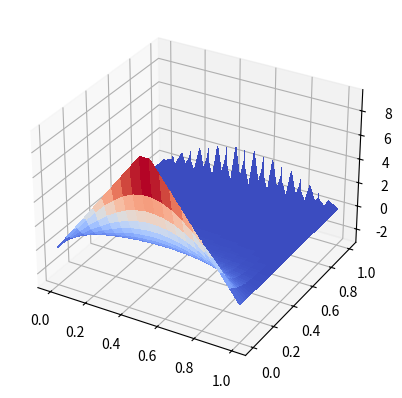

Recreate this plot in Python.
from scipy.linalg import toeplitz
from scipy.linalg import solve
import numpy as np
import matplotlib.pyplot as plt
from matplotlib import cm

def euler_step(Tdx, u_old, dt):
    return u_old + dt * (Tdx @ u_old)

def tr_step(Tdx, u_old, dt):
    lhs = np.eye(Tdx.shape[0]) - dt/2 * Tdx
    rhs = (np.eye(Tdx.shape[0]) + dt/2 * Tdx) @ u_old
    return solve(lhs, rhs)

if __name__ == "__main__":
    N = 20
    L = 1
    u = 10*(1-np.abs(2*(np.linspace(0, L, N)-1/2)))
    # u = np.sin(np.linspace(0, L, N))

    delta_x = L/(N+1)

    u_max = np.max(u)
    t_end = 1
    # M = int(1e3*1.406) # Small violation
    M = 857
    # M = int(u_max/(delta_x)**2/t_end)
    delta_t = t_end/(M)
    alpha = 0
    beta = 0

    print(f"Courant number: {u_max*delta_t/delta_x**2}, delta x:{delta_x:.4f} delta t: {delta_t:.4f}")

    delta_x_squared = delta_x ** 2
    T_times_delta_x = toeplitz([-2, 1]+[0]*(N-2), [-2, 1] + [0]*(N-2))
    T = T_times_delta_x/delta_x_squared

    us = [u]

    for i in range(M):
        n = [alpha]+list(euler_step(T, us[-1], delta_t))[1:-1]+[beta]
        us.append(n)

    xx = np.linspace(0,1,N)
    tt = np.linspace(0,t_end,M+1)
    X, Y = np.meshgrid(xx, tt)
    z = np.array(us)
    z = np.resize(z, (M+1, N))

    fig, ax = plt.subplots(subplot_kw={"projection": "3d"})
    surf = ax.plot_surface(X, Y, z, cmap=cm.coolwarm,
                        linewidth=0, antialiased=False)
    plt.show()
